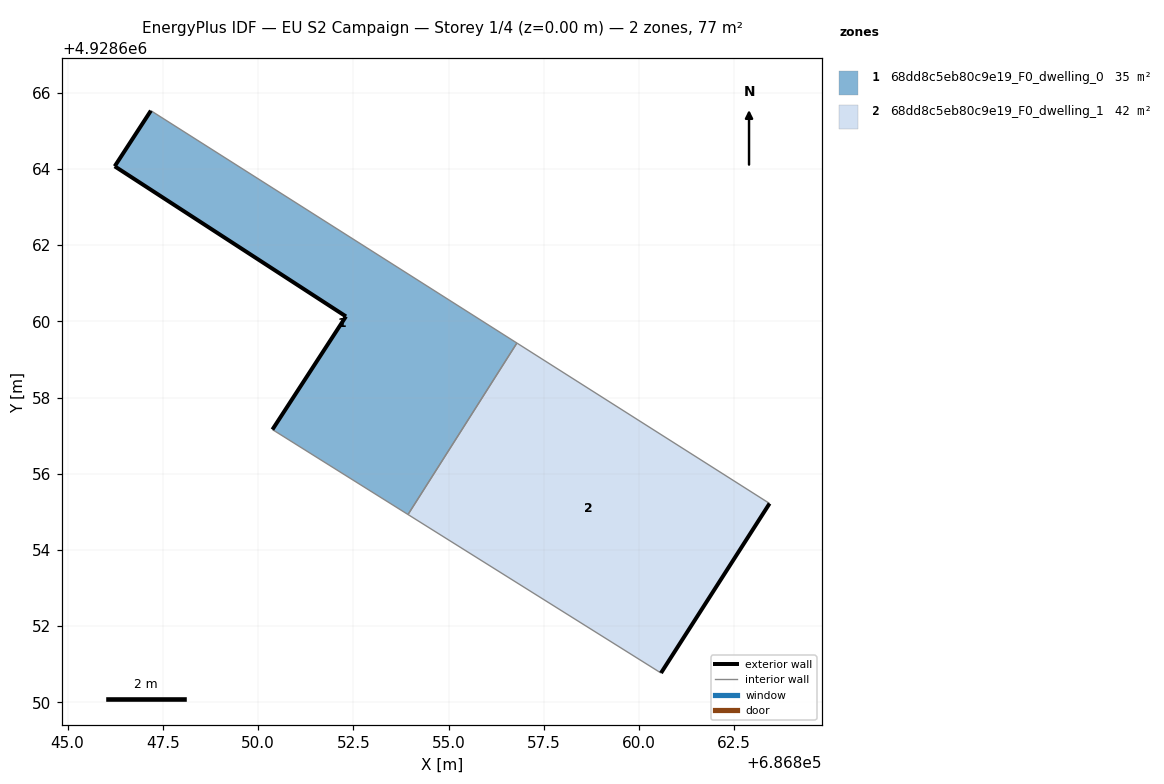
=== STOREY PLAN SPEC (per zone: floor XY polygon, exterior-wall plan segments, windows/doors) ===
zone 1: 68dd8c5eb80c9e19_F0_dwelling_0  (35.2 m²)
  floor: (686853.94, 4928654.93) (686856.80, 4928659.43) (686847.19, 4928665.53) (686846.24, 4928664.07) (686852.31, 4928660.13) (686850.38, 4928657.16)
  exterior wall: (686846.24, 4928664.07) – (686847.19, 4928665.53)  [1.7 m]
  exterior wall: (686850.38, 4928657.16) – (686852.31, 4928660.13)  [3.5 m]
  exterior wall: (686852.31, 4928660.13) – (686846.24, 4928664.07)  [7.2 m]
  interior walls: 3
zone 2: 68dd8c5eb80c9e19_F0_dwelling_1  (41.6 m²)
  floor: (686860.58, 4928650.77) (686863.43, 4928655.22) (686856.80, 4928659.43) (686853.94, 4928654.93)
  exterior wall: (686863.43, 4928655.22) – (686860.58, 4928650.77)  [5.3 m]
  interior walls: 3

=== DERIVED (storey summary) ===
Building: EU S2 Campaign
Storey: 1 of 4  (floor level z = 0.00 m)
Storey gross floor area: 76.8 m²
Zones on this storey: 2
  - 68dd8c5eb80c9e19_F0_dwelling_0: floor 35.2 m²; exterior wall 12.5 m (37.6 m²); WWR 0.0%
  - 68dd8c5eb80c9e19_F0_dwelling_1: floor 41.6 m²; exterior wall 5.3 m (15.9 m²); WWR 0.0%
Zone adjacency (shared interzone walls):
  - 68dd8c5eb80c9e19_F0_dwelling_0 ↔ 68dd8c5eb80c9e19_F0_dwelling_1